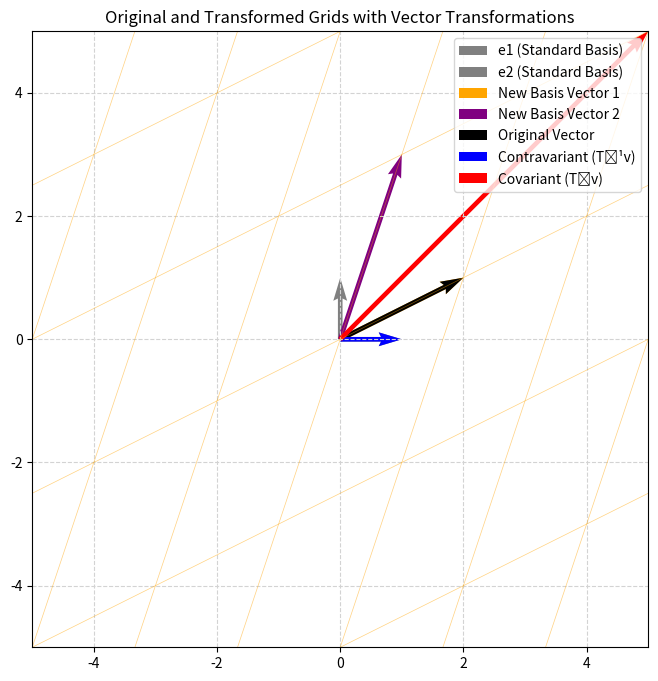

This chart was generated by the following Python code:
import numpy as np
import matplotlib.pyplot as plt

# Set up original basis vectors
e1 = np.array([1, 0])
e2 = np.array([0, 1])
standard_basis = np.column_stack((e1, e2))

# Define a vector in standard basis
v = np.array([2, 1])

# Define a linear transformation (new basis)
T = np.array([[2, 1],
              [1, 3]])  # New basis matrix (columns are the new basis vectors)

# Contravariant transformation (vector in new coordinates)
T_inv = np.linalg.inv(T)
v_contra = T_inv @ v

# Covariant transformation (e.g. gradient or dual)
v_co = T.T @ v

# Setup plot
fig, ax = plt.subplots(figsize=(8, 8))
ax.set_xlim(-5, 5)
ax.set_ylim(-5, 5)
ax.set_aspect('equal')
ax.grid(True, linestyle='--', color='lightgray')
ax.set_title("Original and Transformed Grids with Vector Transformations")

# Plot original basis vectors
ax.quiver(0, 0, *e1, color='gray', scale=1, scale_units='xy', angles='xy', label='e1 (Standard Basis)')
ax.quiver(0, 0, *e2, color='gray', scale=1, scale_units='xy', angles='xy', label='e2 (Standard Basis)')

# Plot new basis vectors (columns of T)
ax.quiver(0, 0, *T[:, 0], color='orange', scale=1, scale_units='xy', angles='xy', label="New Basis Vector 1")
ax.quiver(0, 0, *T[:, 1], color='purple', scale=1, scale_units='xy', angles='xy', label="New Basis Vector 2")

# Plot original vector
ax.quiver(0, 0, *v, color='black', angles='xy', scale_units='xy', scale=1, label='Original Vector')

# Plot contravariant transformation
ax.quiver(0, 0, *v_contra, color='blue', angles='xy', scale_units='xy', scale=1, label='Contravariant (T⁻¹v)')

# Plot covariant transformation
ax.quiver(0, 0, *v_co, color='red', angles='xy', scale_units='xy', scale=1, label='Covariant (Tᵗv)')

# Draw transformed grid
grid_range = np.arange(-5, 6, 1)
for x in grid_range:
    points = np.array([T @ [x, y] for y in grid_range])
    ax.plot(points[:, 0], points[:, 1], color='orange', linewidth=0.5, alpha=0.5)

for y in grid_range:
    points = np.array([T @ [x, y] for x in grid_range])
    ax.plot(points[:, 0], points[:, 1], color='orange', linewidth=0.5, alpha=0.5)

# Legend and show
ax.legend()
plt.savefig("co-contra_variant_vectors.png",dpi=900)
plt.show()
